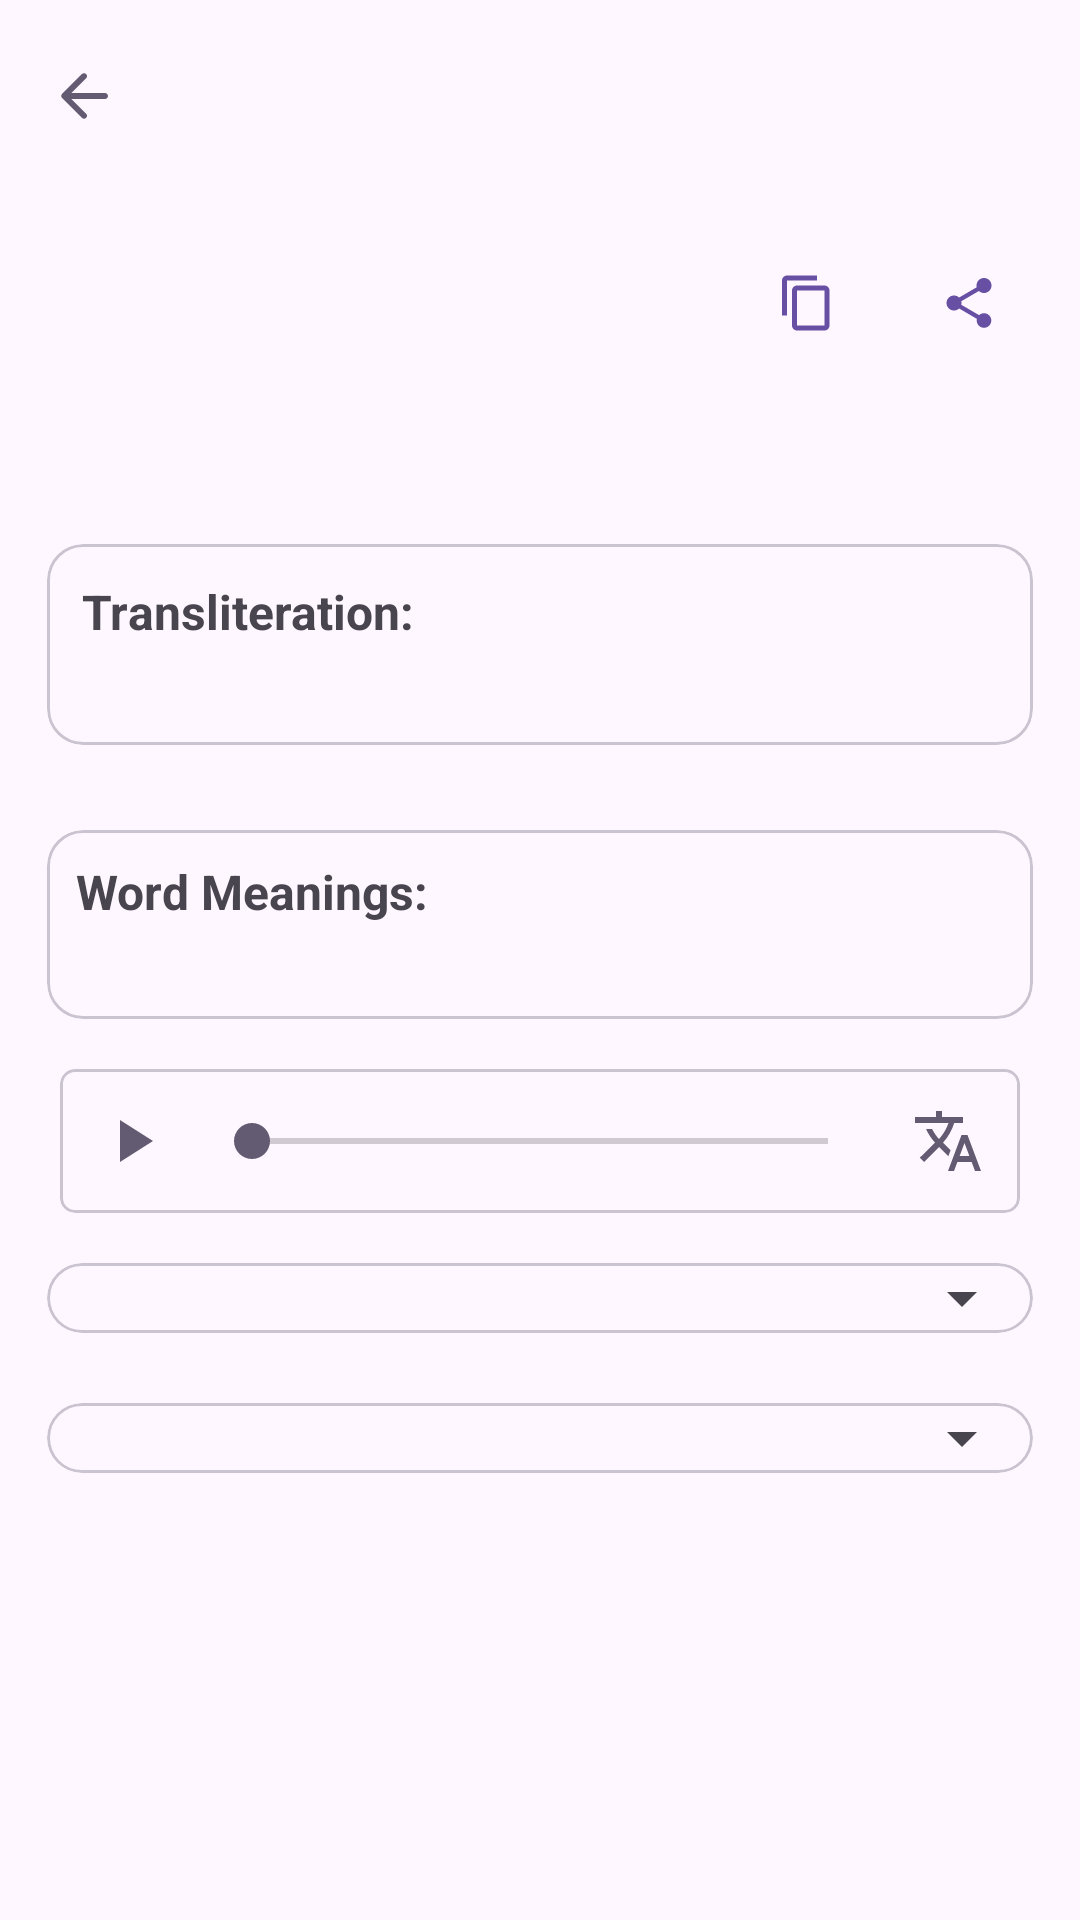

Write the Android layout XML for this screen, with the resource values it uses.
<!-- AndroidManifest.xml: application theme Theme.MyApplication -->
<!-- res/layout/activity_verse_detail.xml -->
<?xml version="1.0" encoding="utf-8"?>
<RelativeLayout xmlns:android="http://schemas.android.com/apk/res/android"
    xmlns:app="http://schemas.android.com/apk/res-auto"
    android:layout_width="match_parent"
    android:layout_height="match_parent"
    android:fitsSystemWindows="true">

    <com.google.android.material.appbar.AppBarLayout
        android:id="@+id/appbar"
        android:layout_width="match_parent"
        android:layout_height="wrap_content"
        android:layout_alignParentTop="true"
        android:fitsSystemWindows="true">

        <com.google.android.material.appbar.MaterialToolbar
            android:id="@+id/toolbar"
            app:navigationIcon="@drawable/ic_back"
            android:layout_width="match_parent"
            app:titleCentered="true"
            android:layout_height="?attr/actionBarSize" />

    </com.google.android.material.appbar.AppBarLayout>

    <androidx.core.widget.NestedScrollView
        android:id="@+id/scrollView"
        android:layout_width="match_parent"
        android:layout_height="match_parent"
        android:layout_below="@+id/appbar"
        app:layout_behavior="@string/appbar_scrolling_view_behavior">


        <LinearLayout
            android:layout_width="match_parent"
          android:padding="10dp"
            android:layout_height="wrap_content"
            android:orientation="vertical">

            <RelativeLayout
                android:layout_width="wrap_content"
                android:layout_height="wrap_content">

                <com.google.android.material.button.MaterialButton
                    android:id="@+id/copyButton"
                    style="?attr/materialIconButtonStyle"
                    android:layout_width="wrap_content"
                    android:layout_height="wrap_content"
                    android:layout_margin="3dp"
                    android:layout_toStartOf="@id/shareButton"
                    app:icon="@drawable/ic_copy" />

                
                <com.google.android.material.button.MaterialButton
                    android:id="@+id/shareButton"
                    style="?attr/materialIconButtonStyle"
                    android:layout_width="wrap_content"
                    android:layout_height="wrap_content"
                    android:layout_alignParentEnd="true"
                    android:layout_margin="3dp"
                    app:icon="@drawable/ic_share" />
            </RelativeLayout>

            <TextView
                android:id="@+id/verseContentTextView"
                android:layout_width="wrap_content"
                android:layout_height="wrap_content"
                android:layout_gravity="center_horizontal"
                android:paddingTop="10dp"
                android:textAlignment="center"
                android:textSize="16sp" />

            <Space
                android:layout_width="match_parent"
                android:layout_height="15dp" />

            <com.google.android.material.card.MaterialCardView
                style="@style/Widget.Material3.CardView.Outlined"
                android:layout_width="match_parent"
                android:layout_height="wrap_content"
                app:cardUseCompatPadding="true">

                <TextView
                    android:id="@+id/verseTransliterationF"
                    android:layout_width="wrap_content"
                    android:layout_height="wrap_content"
                    android:padding="12dp"
                    android:text="@string/transliteration"
                    android:textSize="16sp"
                    android:textStyle="bold" />

                <TextView
                    android:id="@+id/verseTransliterationTextView"
                    android:layout_width="wrap_content"
                    android:layout_height="wrap_content"
                    android:layout_marginTop="22dp"
                    android:padding="12dp"
                    android:textSize="16sp" />
            </com.google.android.material.card.MaterialCardView>

            <Space
                android:layout_width="match_parent"
                android:layout_height="15dp" />
            
            <com.google.android.material.card.MaterialCardView
                style="@style/Widget.Material3.CardView.Outlined"
                android:layout_width="match_parent"
                android:layout_height="wrap_content"
                app:cardUseCompatPadding="true">

                <TextView
                    android:id="@+id/verseWordMeaningsF"
                    android:layout_width="wrap_content"
                    android:layout_height="wrap_content"
                    android:padding="10dp"
                    android:text="@string/word_meanings"
                    android:textSize="16sp"
                    android:textStyle="bold" />

                <TextView
                    android:id="@+id/verseWordMeaningsTextView"
                    android:layout_width="wrap_content"
                    android:layout_height="wrap_content"
                    android:layout_marginTop="22dp"
                    android:padding="10dp"
                    android:textSize="16sp" />
            </com.google.android.material.card.MaterialCardView>

            <com.google.android.material.card.MaterialCardView
                style="@style/Widget.Material3.CardView.Outlined"
                android:layout_width="match_parent"
                android:layout_height="wrap_content"
                android:layout_margin="10dp"
                app:cardCornerRadius="5dp">

                <RelativeLayout
                    android:layout_width="match_parent"
                    android:layout_height="wrap_content">

                    <SeekBar
                        android:id="@+id/seekBar"
                        android:layout_width="match_parent"
                        android:layout_height="wrap_content"
                        android:layout_alignParentTop="true"
                        android:layout_marginTop="15dp"
                        android:layout_toStartOf="@id/viewTranslationButton"
                        android:layout_toEndOf="@id/playPauseButton"
                        android:max="100"
                        android:progress="0" />

                    <ImageButton
                        android:id="@+id/playPauseButton"
                        style="?attr/materialIconButtonStyle"
                        android:layout_width="48dp"
                        android:layout_height="48dp"
                        android:layout_alignParentStart="true"
                        android:contentDescription="@string/play"
                        android:src="@drawable/ic_play" />

                    <ImageButton
                        android:id="@+id/viewTranslationButton"
                        style="?attr/materialIconButtonStyle"
                        android:layout_width="48dp"
                        android:layout_height="48dp"
                        android:layout_alignParentEnd="true"
                        android:contentDescription="@string/translation"
                        android:src="@drawable/ic_translate" />

                    <ProgressBar
                        android:id="@+id/progressBar"
                        android:layout_width="48dp"
                        android:layout_height="48dp"
                        android:visibility="gone" />
                </RelativeLayout>
            </com.google.android.material.card.MaterialCardView>

            <com.google.android.material.card.MaterialCardView
                style="@style/Widget.Material3.CardView.Outlined"
                android:layout_width="match_parent"
                android:layout_height="wrap_content"
                app:cardUseCompatPadding="true">

                <androidx.appcompat.widget.AppCompatSpinner
                    android:id="@+id/authorSpinner"
                    android:layout_width="match_parent"
                    android:layout_height="wrap_content"
                    android:padding="10dp"/>
            </com.google.android.material.card.MaterialCardView>


            
            <androidx.recyclerview.widget.RecyclerView
                android:id="@+id/translationRecyclerView"
                android:layout_width="match_parent"
                android:layout_height="wrap_content"
                android:clipToPadding="false"
                android:padding="5dp"
                app:layoutManager="androidx.recyclerview.widget.LinearLayoutManager" />

            <com.google.android.material.card.MaterialCardView
                style="@style/Widget.Material3.CardView.Outlined"
                android:layout_width="match_parent"
                android:layout_height="wrap_content"
                app:cardUseCompatPadding="true">

                <androidx.appcompat.widget.AppCompatSpinner
                    android:id="@+id/cAuthorSpinner"
                    android:layout_width="match_parent"
                    android:layout_height="wrap_content"
                    android:padding="10dp"/>

            </com.google.android.material.card.MaterialCardView>


            <androidx.recyclerview.widget.RecyclerView
                android:id="@+id/commentaryRecyclerView"
                android:layout_width="match_parent"
                android:layout_height="wrap_content"
                android:clipToPadding="false"
                android:padding="5dp"
                app:layoutManager="androidx.recyclerview.widget.LinearLayoutManager" />

            <Button
                android:id="@+id/nextChapterButton"
                android:layout_width="wrap_content"
                android:layout_height="wrap_content"
                android:layout_gravity="center_horizontal"
                android:text="@string/next_chapter"
                android:visibility="gone" />

        </LinearLayout>
    </androidx.core.widget.NestedScrollView>

</RelativeLayout>
<!-- resources referenced by this layout -->
<resources>
  <!-- drawable ic_back (drawable) -->
  <vector xmlns:android="http://schemas.android.com/apk/res/android"
      android:width="24dp"
      android:height="24dp"
      android:tint="?colorControlActivated"
      android:viewportWidth="24"
      android:viewportHeight="24">
      <path
          android:fillColor="@android:color/white"
          android:pathData="M19,11H7.83l4.88,-4.88c0.39,-0.39 0.39,-1.03 0,-1.42 -0.39,-0.39 -1.02,-0.39 -1.41,0l-6.59,6.59c-0.39,0.39 -0.39,1.02 0,1.41l6.59,6.59c0.39,0.39 1.02,0.39 1.41,0 0.39,-0.39 0.39,-1.02 0,-1.41L7.83,13H19c0.55,0 1,-0.45 1,-1s-0.45,-1 -1,-1z" />
  </vector>
  <!-- drawable ic_copy (drawable) -->
  <vector xmlns:android="http://schemas.android.com/apk/res/android"
      android:width="24dp"
      android:height="24dp"
      android:tint="?colorControlActivated"
      android:viewportWidth="24"
      android:viewportHeight="24">
      <path
          android:fillColor="@android:color/white"
          android:pathData="M16,1L4,1c-1.1,0 -2,0.9 -2,2v14h2L4,3h12L16,1zM19,5L8,5c-1.1,0 -2,0.9 -2,2v14c0,1.1 0.9,2 2,2h11c1.1,0 2,-0.9 2,-2L21,7c0,-1.1 -0.9,-2 -2,-2zM19,21L8,21L8,7h11v14z" />
  </vector>
  <!-- drawable ic_play (drawable) -->
  <vector xmlns:android="http://schemas.android.com/apk/res/android"
      android:width="24dp"
      android:height="24dp"
      android:tint="?colorControlActivated"
      android:viewportWidth="24"
      android:viewportHeight="24">
      <path
          android:fillColor="@android:color/white"
          android:pathData="M8,5v14l11,-7z" />
  </vector>
  <!-- drawable ic_share (drawable) -->
  <vector xmlns:android="http://schemas.android.com/apk/res/android"
      android:width="24dp"
      android:height="24dp"
      android:tint="?colorControlActivated"
      android:viewportWidth="24"
      android:viewportHeight="24">
      <path
          android:fillColor="@android:color/white"
          android:pathData="M18,16.08c-0.76,0 -1.44,0.3 -1.96,0.77L8.91,12.7c0.05,-0.23 0.09,-0.46 0.09,-0.7s-0.04,-0.47 -0.09,-0.7l7.05,-4.11c0.54,0.5 1.25,0.81 2.04,0.81 1.66,0 3,-1.34 3,-3s-1.34,-3 -3,-3 -3,1.34 -3,3c0,0.24 0.04,0.47 0.09,0.7L8.04,9.81C7.5,9.31 6.79,9 6,9c-1.66,0 -3,1.34 -3,3s1.34,3 3,3c0.79,0 1.5,-0.31 2.04,-0.81l7.12,4.16c-0.05,0.21 -0.08,0.43 -0.08,0.65 0,1.61 1.31,2.92 2.92,2.92 1.61,0 2.92,-1.31 2.92,-2.92s-1.31,-2.92 -2.92,-2.92z" />
  </vector>
  <!-- drawable ic_translate (drawable) -->
  <vector xmlns:android="http://schemas.android.com/apk/res/android"
      android:width="24dp"
      android:height="24dp"
      android:tint="?colorControlActivated"
      android:viewportWidth="24"
      android:viewportHeight="24">
      <path
          android:fillColor="@android:color/white"
          android:pathData="M12.87,15.07l-2.54,-2.51 0.03,-0.03c1.74,-1.94 2.98,-4.17 3.71,-6.53L17,6L17,4h-7L10,2L8,2v2L1,4v1.99h11.17C11.5,7.92 10.44,9.75 9,11.35 8.07,10.32 7.3,9.19 6.69,8h-2c0.73,1.63 1.73,3.17 2.98,4.56l-5.09,5.02L4,19l5,-5 3.11,3.11 0.76,-2.04zM18.5,10h-2L12,22h2l1.12,-3h4.75L21,22h2l-4.5,-12zM15.88,17l1.62,-4.33L19.12,17h-3.24z" />
  </vector>
  <string name="next_chapter">Next Chapter</string>
  <string name="play">PLAY</string>
  <string name="translation">Translation</string>
  <string name="transliteration">Transliteration:</string>
  <string name="word_meanings">Word Meanings:</string>
  <style name="Theme.MyApplication" parent="Base.Theme.MyApplication" />
  <style name="Base.Theme.MyApplication" parent="Theme.Material3.DayNight.NoActionBar">
  
      </style>
</resources>
